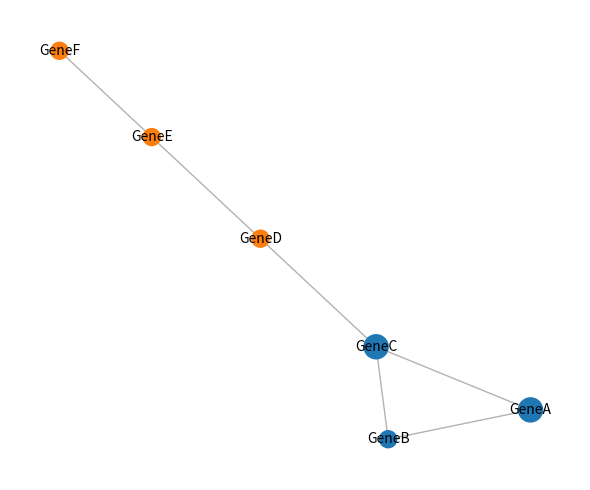

This figure's Python source: (Note: this script raises an exception after producing the figure.)
"""
Demo 1 — Visualization of a toy network with modules and hub genes

Goal:
- Show how to color nodes based on module
- How to identify hub genes (high degree)
- How to export the figure

This demo uses a small toy graph, not real data.
"""

import networkx as nx
import matplotlib.pyplot as plt
import pandas as pd

# 1) Build a small graph
G = nx.Graph()
edges = [
    ("GeneA", "GeneB"),
    ("GeneA", "GeneC"),
    ("GeneB", "GeneC"),
    ("GeneC", "GeneD"),
    ("GeneD", "GeneE"),
    ("GeneE", "GeneF"),
]
G.add_edges_from(edges)

# 2) Modules assigned manually
gene2module = {
    "GeneA": 1, "GeneB": 1, "GeneC": 1,
    "GeneD": 2, "GeneE": 2, "GeneF": 2,
}

# 3) Colors by module
cmap = plt.get_cmap("tab10")
node_colors = [cmap((gene2module[n] - 1) % 10) for n in G.nodes()]

# 4) Hub genes (high degree)
deg = dict(G.degree())
hubs = sorted(deg.items(), key=lambda x: x[1], reverse=True)[:2]  # top 2
hub_nodes = {n for n, _ in hubs}
print("Hub genes:", hubs)

# 5) Layout + visualization
pos = nx.spring_layout(G, seed=42)
plt.figure(figsize=(6, 5))
nx.draw_networkx_edges(G, pos, alpha=0.3)
nx.draw_networkx_nodes(
    G, pos,
    node_color=node_colors,
    node_size=[300 if n in hub_nodes else 150 for n in G.nodes()]
)
nx.draw_networkx_labels(G, pos, font_size=10)

plt.axis("off")
plt.tight_layout()
plt.savefig("labs/07_networkviz/demo_network.png", dpi=200)
plt.show()

# 6) Export hub genes to CSV
df_hubs = pd.DataFrame(hubs, columns=["Gene", "Degree"])
df_hubs.to_csv("labs/07_networkviz/demo_hubs.csv", index=False)
print("Saved demo_network.png and demo_hubs.csv")
